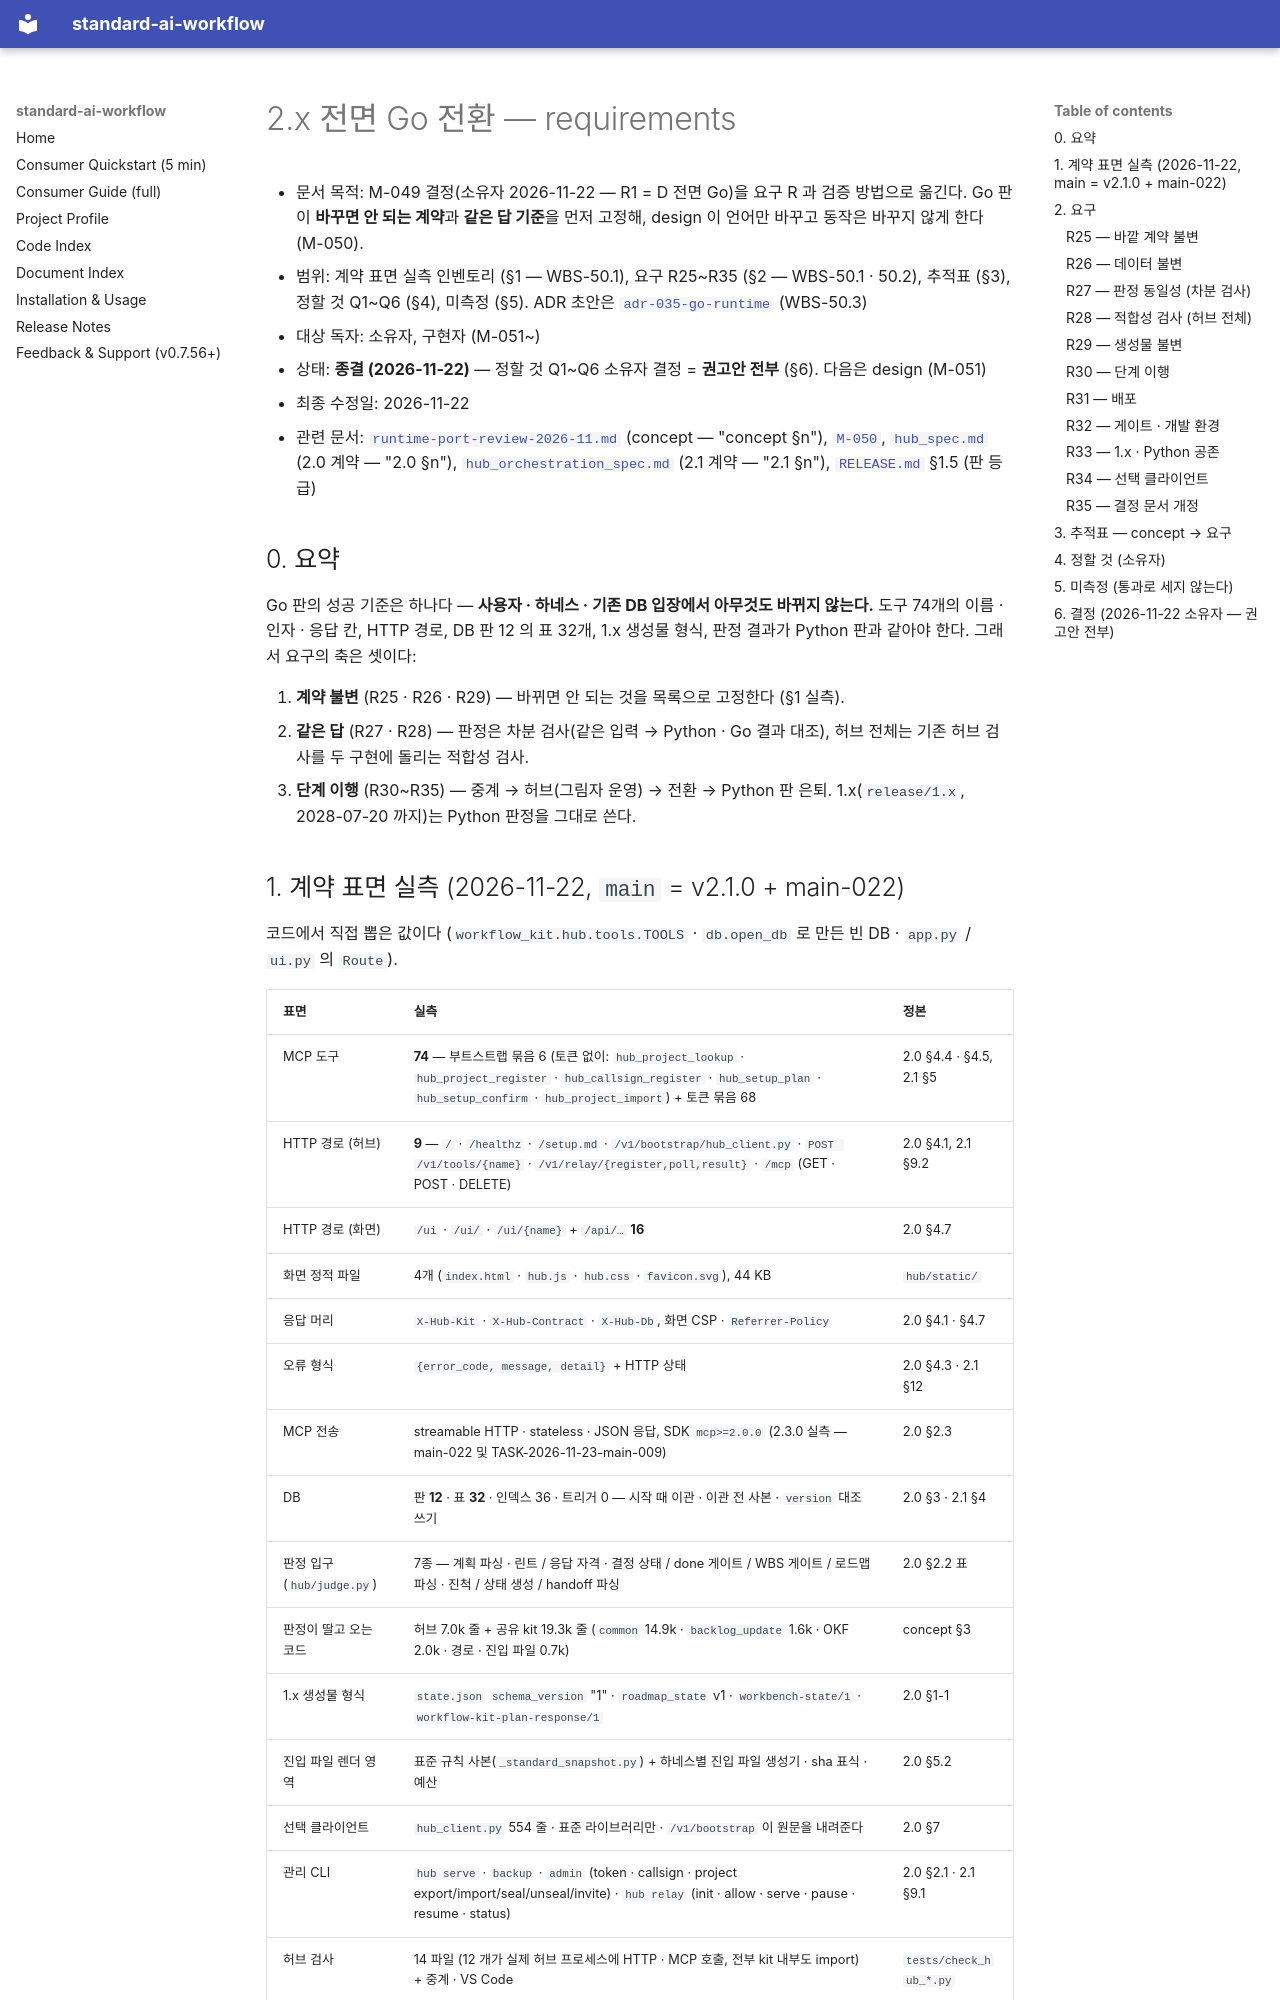

repository: ykylee/standard_ai_workflow · page: planning/go-port-requirements-2026-11/index.html · generator: mkdocs

# 2.x 전면 Go 전환 — requirements

- 문서 목적: M-049 결정(소유자 2026-11-22 — R1 = D 전면 Go)을 요구 R 과 검증 방법으로 옮긴다. Go 판이 **바꾸면 안 되는 계약**과 **같은 답 기준**을 먼저 고정해, design 이 언어만 바꾸고 동작은 바꾸지 않게 한다 (M-050).
- 범위: 계약 표면 실측 인벤토리 (§1 — WBS-50.1), 요구 R25~R35 (§2 — WBS-50.1 · 50.2), 추적표 (§3), 정할 것 Q1~Q6 (§4), 미측정 (§5). ADR 초안은 [`adr-035-go-runtime`](../../ai-workflow/wiki/decisions/adr-035-go-runtime.md) (WBS-50.3)
- 대상 독자: 소유자, 구현자 (M-051~)
- 상태: **종결 (2026-11-22)** — 정할 것 Q1~Q6 소유자 결정 = **권고안 전부** (§6). 다음은 design (M-051)
- 최종 수정일: 2026-11-22
- 관련 문서: [`runtime-port-review-2026-11.md`](./runtime-port-review-2026-11.md) (concept — "concept §n"), [`M-050`](../../ai-workflow/memory/active/roadmap/M-050-go-port-requirements.md), [`hub_spec.md`](../../workflow-source/core/hub_spec.md) (2.0 계약 — "2.0 §n"), [`hub_orchestration_spec.md`](../../workflow-source/core/hub_orchestration_spec.md) (2.1 계약 — "2.1 §n"), [`RELEASE.md`](../RELEASE.md) §1.5 (판 등급)

## 0. 요약

Go 판의 성공 기준은 하나다 — **사용자 · 하네스 · 기존 DB 입장에서 아무것도 바뀌지 않는다.** 도구 74개의 이름 · 인자 · 응답 칸,
HTTP 경로, DB 판 12 의 표 32개, 1.x 생성물 형식, 판정 결과가 Python 판과 같아야 한다. 그래서 요구의 축은 셋이다:

1. **계약 불변** (R25 · R26 · R29) — 바뀌면 안 되는 것을 목록으로 고정한다 (§1 실측).
2. **같은 답** (R27 · R28) — 판정은 차분 검사(같은 입력 → Python · Go 결과 대조), 허브 전체는 기존 허브 검사를 두 구현에 돌리는 적합성 검사.
3. **단계 이행** (R30~R35) — 중계 → 허브(그림자 운영) → 전환 → Python 판 은퇴. 1.x(`release/1.x`, 2028-07-20 까지)는 Python 판정을 그대로 쓴다.
